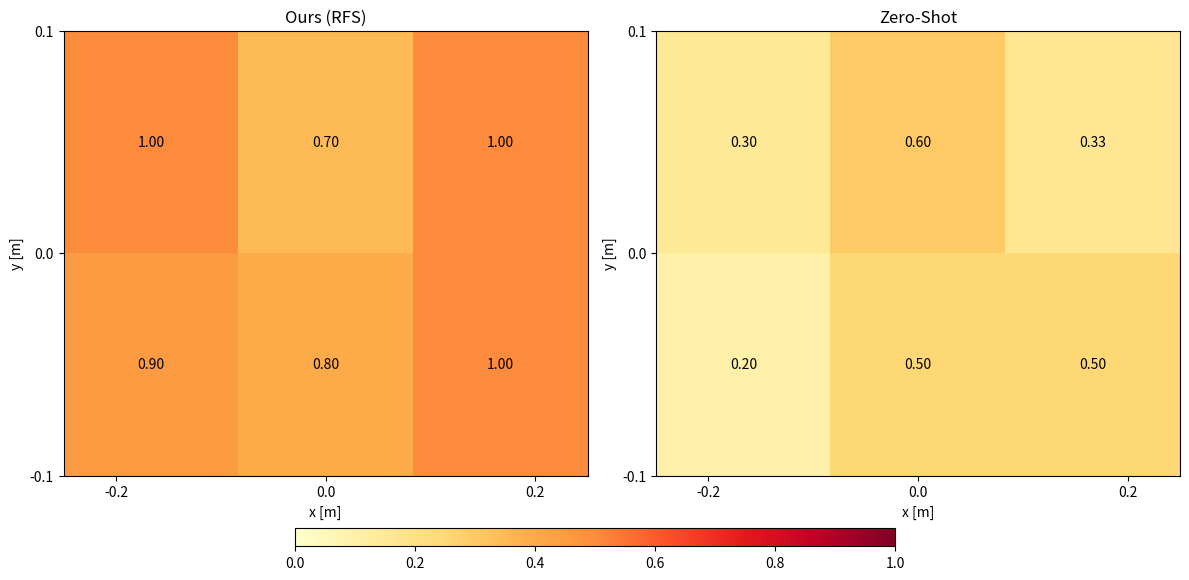

This figure's Python source: (Note: this script raises an exception after producing the figure.)
import matplotlib.pyplot as plt
import numpy as np

# First heatmap data (original)
data1_orig = np.array([[9 / 10, 10 / 10], [8 / 10, 7 / 10], [10 / 10,
                                                             10 / 10]])

# Second heatmap data (original)
data2_orig = np.array([[2 / 10, 3 / 10], [5 / 10, 6 / 10], [1 / 2, 1 / 3]])

# Scale down intensity for plotting (but keep original for text)
data1 = (data1_orig * 0.5).T  # transpose to 2x3
data2 = (data2_orig * 0.5).T  # transpose to 2x3

fig, axes = plt.subplots(1, 2, figsize=(12, 6))  # taller figure

# Shared color scale
vmin, vmax = 0, 1
cmap = "YlOrRd"

# Coordinate extents
xmin, xmax = -0.25, 0.25
ymin, ymax = -0.1, 0.1
extent = [xmin, xmax, ymin, ymax]

# Compute exact cell centers
nx, ny = data1.shape[1], data1.shape[0]  # (3 cols, 2 rows)
x_edges = np.linspace(xmin, xmax, nx + 1)
y_edges = np.linspace(ymin, ymax, ny + 1)
x_centers = (x_edges[:-1] + x_edges[1:]) / 2
y_centers = (y_edges[:-1] + y_edges[1:]) / 2

# Desired ticks
x_ticks = [-0.2, 0.0, 0.2]
y_ticks = [-0.1, 0.0, 0.1]

# First heatmap
im1 = axes[0].imshow(data1,
                     cmap=cmap,
                     vmin=vmin,
                     vmax=vmax,
                     extent=extent,
                     origin="lower",
                     aspect="auto")
axes[0].set_title("Ours (RFS)")
axes[0].set_xlabel("x [m]")
axes[0].set_ylabel("y [m]")
axes[0].set_xticks(x_ticks)
axes[0].set_yticks(y_ticks)

for i, y in enumerate(y_centers):
    for j, x in enumerate(x_centers):
        axes[0].text(x,
                     y,
                     f"{data1_orig[j, i]:.2f}",
                     ha="center",
                     va="center",
                     color="black")

# Second heatmap
im2 = axes[1].imshow(data2,
                     cmap=cmap,
                     vmin=vmin,
                     vmax=vmax,
                     extent=extent,
                     origin="lower",
                     aspect="auto")
axes[1].set_title("Zero-Shot")
axes[1].set_xlabel("x [m]")
axes[1].set_ylabel("y [m]")
axes[1].set_xticks(x_ticks)
axes[1].set_yticks(y_ticks)

for i, y in enumerate(y_centers):
    for j, x in enumerate(x_centers):
        axes[1].text(x,
                     y,
                     f"{data2_orig[j, i]:.2f}",
                     ha="center",
                     va="center",
                     color="black")

# Add a dedicated colorbar axis below all subplots
cbar_ax = fig.add_axes([0.25, 0.08, 0.5,
                        0.03])  # [left, bottom, width, height]

# ✅ Colorbar uses capped normalization (max color at 0.5)
import matplotlib.colors as mcolors

cbar = fig.colorbar(im1,
                    cax=cbar_ax,
                    orientation="horizontal",
                    norm=mcolors.Normalize(vmin=0, vmax=0.5))
# cbar.set_label("Value (normalized)")

plt.tight_layout(rect=[0, 0.1, 1, 1])  # leave space at bottom for colorbar
plt.savefig("logs/trash/heatmap_comparison.png", dpi=300)
plt.show()
